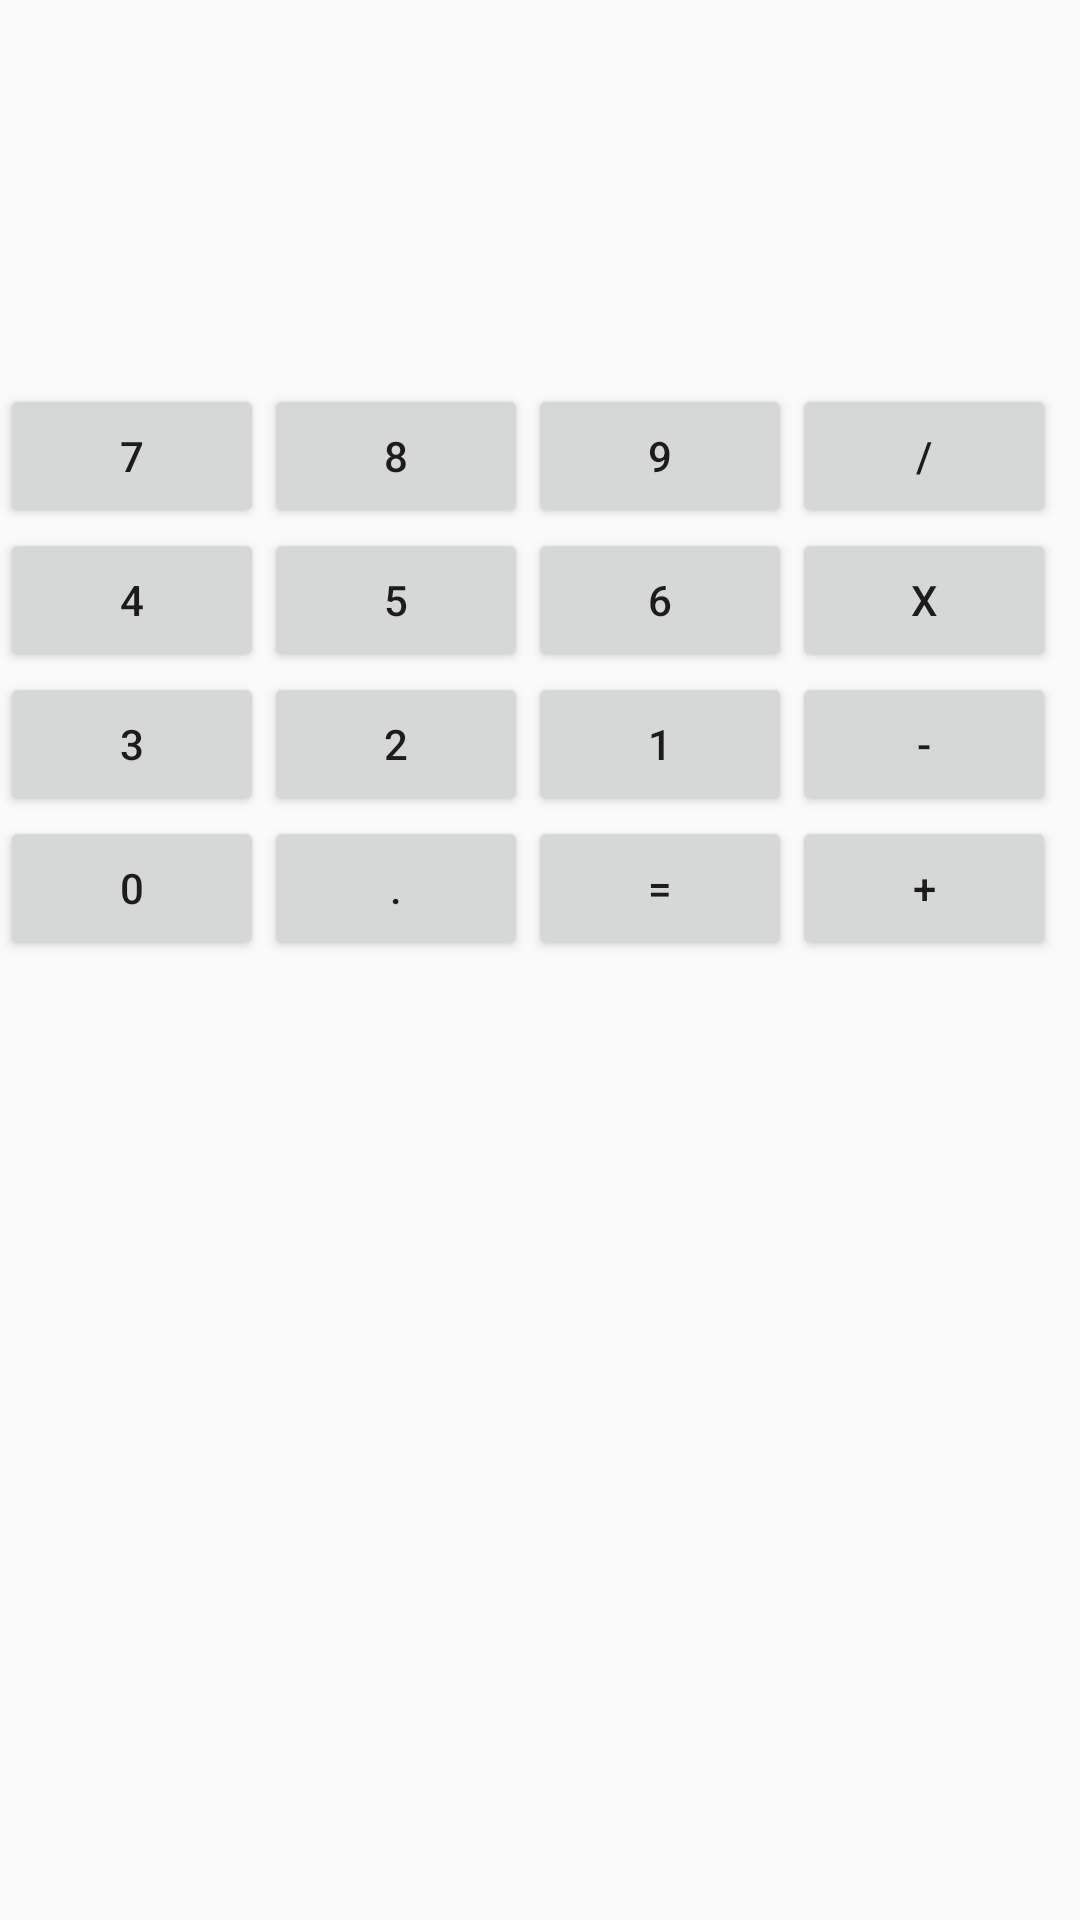

Here is an Android app screen rendered from its layout file. Give the layout XML and the strings, colors and styles it references.
<!-- AndroidManifest.xml: application theme AppTheme -->
<!-- res/layout/calculator_layout.xml -->
<?xml version="1.0" encoding="utf-8"?>
<LinearLayout xmlns:android="http://schemas.android.com/apk/res/android"
    android:layout_width="match_parent"
    android:layout_height="match_parent"
    android:gravity="center"
    android:orientation="vertical"
    android:weightSum="1">

    <LinearLayout
        android:layout_width="match_parent"
        android:layout_height="match_parent"
        android:layout_weight="0.8"
        android:orientation="vertical">

        <TextView
            android:id="@+id/editTextNumber"
            android:layout_width="match_parent"
            android:layout_height="match_parent"
            android:ems="10"
            android:gravity="center_horizontal|center|end"
            android:inputType="numberDecimal"

            android:textSize="18sp"
            android:textStyle="bold" />
    </LinearLayout>

    <LinearLayout
        android:layout_width="match_parent"
        android:layout_height="match_parent"
        android:layout_weight="0.2"
        android:orientation="vertical">

        <TableLayout
            android:layout_width="match_parent"
            android:layout_height="match_parent">

            <TableRow
                android:layout_width="match_parent"
                android:layout_height="match_parent">

                <Button
                    android:id="@+id/btn7"
                    android:layout_width="wrap_content"
                    android:layout_height="wrap_content"
                    android:text="7" />

                <Button
                    android:id="@+id/btn8"
                    android:layout_width="wrap_content"
                    android:layout_height="wrap_content"
                    android:text="8" />

                <Button
                    android:id="@+id/btn9"
                    android:layout_width="wrap_content"
                    android:layout_height="wrap_content"
                    android:text="9" />

                <Button
                    android:id="@+id/btnDivide"
                    android:layout_width="wrap_content"
                    android:layout_height="wrap_content"
                    android:text="/" />
            </TableRow>

            <TableRow
                android:layout_width="match_parent"
                android:layout_height="match_parent">

                <Button
                    android:id="@+id/btn4"
                    android:layout_width="wrap_content"
                    android:layout_height="wrap_content"
                    android:text="4" />

                <Button
                    android:id="@+id/btn5"
                    android:layout_width="wrap_content"
                    android:layout_height="wrap_content"
                    android:text="5" />

                <Button
                    android:id="@+id/btn6"
                    android:layout_width="wrap_content"
                    android:layout_height="wrap_content"
                    android:text="6" />

                <Button
                    android:id="@+id/btnMultiplie"
                    android:layout_width="wrap_content"
                    android:layout_height="wrap_content"
                    android:text="X" />
            </TableRow>

            <TableRow
                android:layout_width="match_parent"
                android:layout_height="match_parent">

                <Button
                    android:id="@+id/btn3"
                    android:layout_width="wrap_content"
                    android:layout_height="wrap_content"
                    android:text="3" />

                <Button
                    android:id="@+id/btn2"
                    android:layout_width="wrap_content"
                    android:layout_height="wrap_content"
                    android:text="2" />

                <Button
                    android:id="@+id/btn1"
                    android:layout_width="wrap_content"
                    android:layout_height="wrap_content"
                    android:text="1" />

                <Button
                    android:id="@+id/btnSubtract"
                    android:layout_width="wrap_content"
                    android:layout_height="wrap_content"
                    android:text="-" />
            </TableRow>

            <TableRow
                android:layout_width="match_parent"
                android:layout_height="match_parent">

                <Button
                    android:id="@+id/btn0"
                    android:layout_width="wrap_content"
                    android:layout_height="wrap_content"
                    android:text="0" />

                <Button
                    android:id="@+id/btnPoint"
                    android:layout_width="wrap_content"
                    android:layout_height="wrap_content"
                    android:text="." />

                <Button
                    android:id="@+id/btnEqual"
                    android:layout_width="wrap_content"
                    android:layout_height="wrap_content"
                    android:text="=" />

                <Button
                    android:id="@+id/btnAdd"
                    android:layout_width="wrap_content"
                    android:layout_height="wrap_content"
                    android:text="+" />
            </TableRow>

        </TableLayout>
    </LinearLayout>
</LinearLayout>
<!-- resources referenced by this layout -->
<resources>
  <style name="AppTheme" parent="Theme.AppCompat.Light.DarkActionBar">
      
      <item name="colorPrimary">@color/colorPrimary</item>
      <item name="colorPrimaryDark">@color/colorPrimaryDark</item>
      <item name="colorAccent">@color/colorAccent</item>
  </style>
  <color name="colorPrimary">#3F51B5</color>
  <color name="colorPrimaryDark">#303F9F</color>
  <color name="colorAccent">#FF4081</color>
</resources>
